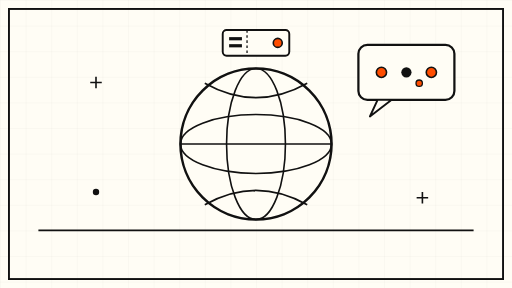
t = 0.00 s
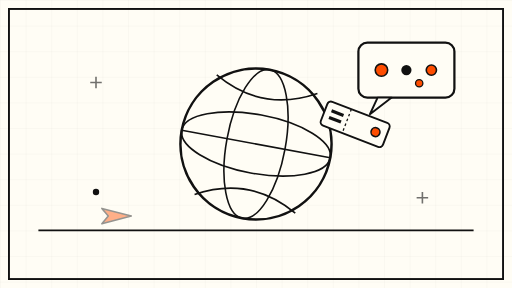
t = 1.75 s
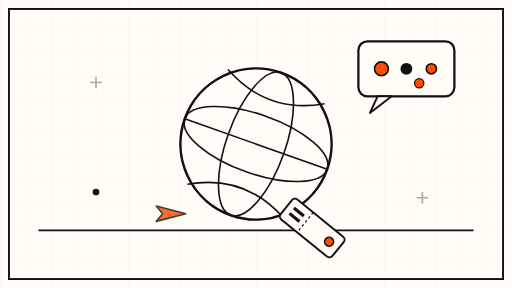
t = 3.25 s
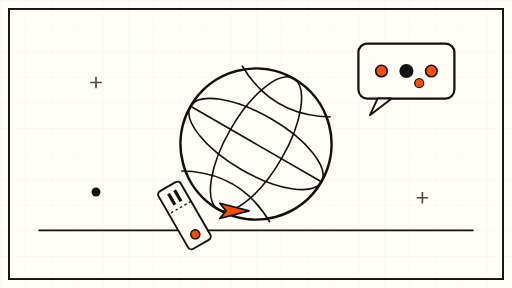
t = 5.00 s
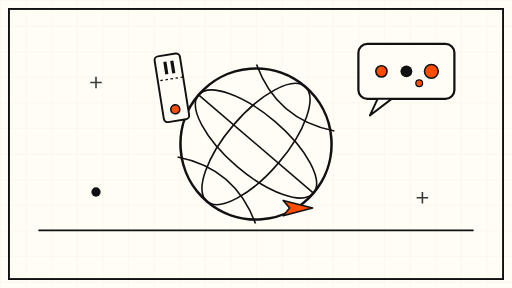
t = 6.75 s
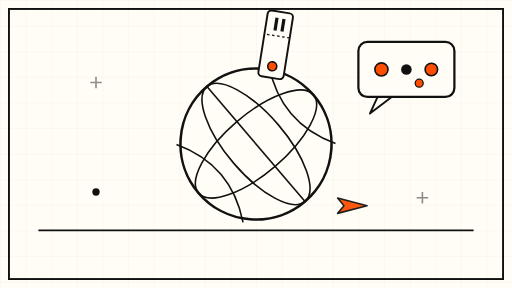
t = 8.25 s

The animated SVG that drew these frames (rendered in a browser with its animation timeline set to each time). Animation: 12 SMIL elements (animate=7,animateMotion=2,animateTransform=3); frames cover the first 8.25 s, repeats indefinitely.

<svg xmlns="http://www.w3.org/2000/svg" viewBox="0 0 800 450" role="img" aria-label="Abstract animation: a globe with an orbiting ticket and a chat bubble, evoking an AI travel concierge">
  <defs>
    <pattern id="grid" width="40" height="40" patternUnits="userSpaceOnUse">
      <path d="M 40 0 L 0 0 0 40" fill="none" stroke="#111111" stroke-opacity="0.07" stroke-width="1"/>
    </pattern>
  </defs>

  <!-- paper -->
  <rect width="800" height="450" fill="#FFFDF5"/>
  <rect width="800" height="450" fill="url(#grid)"/>
  <rect x="14" y="14" width="772" height="422" fill="none" stroke="#111111" stroke-width="3"/>

  <!-- ground line -->
  <line x1="60" y1="360" x2="740" y2="360" stroke="#111111" stroke-width="2.5"/>

  <!-- globe -->
  <g>
    <circle cx="400" cy="225" r="118" fill="#FFFDF5" stroke="#111111" stroke-width="4"/>
    <ellipse cx="400" cy="225" rx="118" ry="46" fill="none" stroke="#111111" stroke-width="2.5"/>
    <ellipse cx="400" cy="225" rx="46" ry="118" fill="none" stroke="#111111" stroke-width="2.5"/>
    <line x1="282" y1="225" x2="518" y2="225" stroke="#111111" stroke-width="2.5"/>
    <path d="M 320 130 Q 400 175 480 130" fill="none" stroke="#111111" stroke-width="2.5"/>
    <path d="M 320 320 Q 400 275 480 320" fill="none" stroke="#111111" stroke-width="2.5"/>
    <!-- slow spin of the whole globe -->
    <animateTransform attributeName="transform" type="rotate" from="0 400 225" to="360 400 225" dur="60s" repeatCount="indefinite"/>
  </g>

  <!-- orbiting ticket -->
  <g>
    <g>
      <rect x="-52" y="-20" width="104" height="40" rx="6" fill="#FFFDF5" stroke="#111111" stroke-width="3"/>
      <line x1="-14" y1="-20" x2="-14" y2="20" stroke="#111111" stroke-width="2" stroke-dasharray="4 4"/>
      <circle cx="34" cy="0" r="7" fill="#FF4D00" stroke="#111111" stroke-width="2.5"/>
      <rect x="-42" y="-9" width="20" height="5" fill="#111111"/>
      <rect x="-42" y="2" width="20" height="5" fill="#111111"/>
      <animateTransform attributeName="transform" type="rotate" from="0" to="360" dur="30s" repeatCount="indefinite"/>
    </g>
    <!-- orbit path: ticket circles the globe -->
    <animateMotion dur="8s" repeatCount="indefinite" path="M 400 67 A 158 158 0 1 1 399.9 67"/>
  </g>

  <!-- chat bubble -->
  <g>
    <rect x="560" y="70" width="150" height="86" rx="14" fill="#FFFDF5" stroke="#111111" stroke-width="3.5"/>
    <path d="M 590 156 L 578 182 L 612 156 Z" fill="#FFFDF5" stroke="#111111" stroke-width="3" stroke-linejoin="round"/>
    <circle cx="596" cy="113" r="8" fill="#FF4D00" stroke="#111111" stroke-width="2.5">
      <animate attributeName="r" values="8;11;8" dur="6s" repeatCount="indefinite"/>
    </circle>
    <circle cx="635" cy="113" r="8" fill="#111111">
      <animate attributeName="r" values="8;11;8" dur="6s" begin="2s" repeatCount="indefinite"/>
    </circle>
    <circle cx="674" cy="113" r="8" fill="#FF4D00" stroke="#111111" stroke-width="2.5">
      <animate attributeName="r" values="8;11;8" dur="6s" begin="4s" repeatCount="indefinite"/>
    </circle>
    <animateTransform attributeName="transform" type="translate" values="0 0; 0 -6; 0 0" dur="6s" repeatCount="indefinite"/>
  </g>

  <!-- paper plane drifting across -->
  <g>
    <path d="M 0 0 L 46 12 L 0 24 L 10 12 Z" fill="#FF4D00" stroke="#111111" stroke-width="2.5" stroke-linejoin="round"/>
    <animateMotion dur="12s" repeatCount="indefinite" path="M 60 330 L 740 300"/>
    <animate attributeName="opacity" values="0;1;1;0" dur="12s" repeatCount="indefinite"/>
  </g>

  <!-- small accent stars -->
  <g stroke="#111111" stroke-width="2.5" fill="#FF4D00">
    <path d="M 150 120 l 0 18 M 141 129 l 18 0"/>
    <path d="M 660 300 l 0 18 M 651 309 l 18 0"/>
    <animate attributeName="opacity" values="1;0.3;1" dur="6s" repeatCount="indefinite"/>
  </g>
  <circle cx="150" cy="300" r="5" fill="#111111">
    <animate attributeName="r" values="5;8;5" dur="6s" begin="3s" repeatCount="indefinite"/>
  </circle>
  <circle cx="655" cy="130" r="5" fill="#FF4D00" stroke="#111111" stroke-width="2">
    <animate attributeName="r" values="5;8;5" dur="6s" begin="1s" repeatCount="indefinite"/>
  </circle>
</svg>
